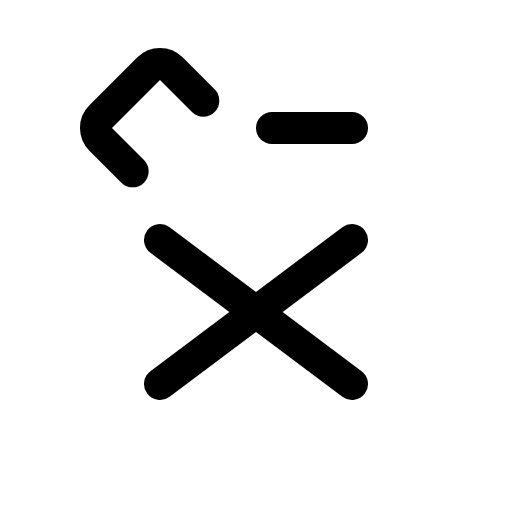
t = 0.00 s
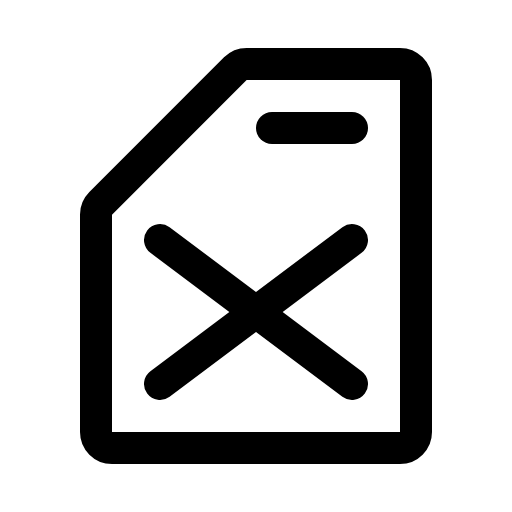
t = 1.20 s
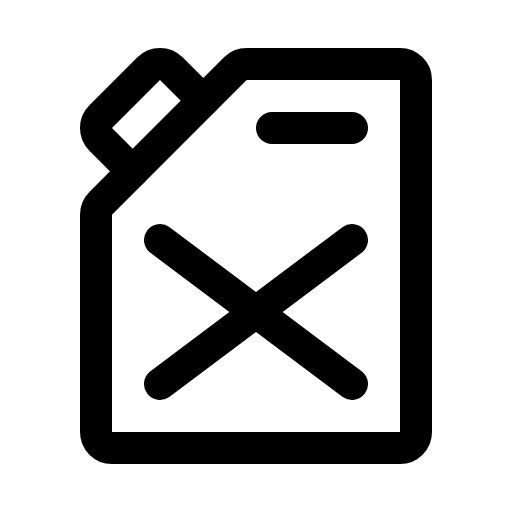
t = 1.58 s
t = 1.95 s: frame unchanged from t = 1.58 s, image omitted
t = 2.70 s: frame unchanged from t = 1.58 s, image omitted
t = 3.45 s: frame unchanged from t = 1.58 s, image omitted

The animated SVG that drew these frames (rendered in a browser with its animation timeline set to each time). Animation: 1 CSS @keyframes rule; one cycle of 4.20 s, repeats indefinitely.

<svg xmlns="http://www.w3.org/2000/svg" viewBox="0 0 256 256">
  <style>
    .draw-line {
      stroke-dasharray: 2000;
      stroke-dashoffset: 0;
    }
    svg:hover .draw-line {
      animation: phosphor-draw-in 3s ease-in-out infinite alternate;
    }
    @keyframes phosphor-draw-in {
      0%   { stroke-dashoffset: 2000; }
      50%  { stroke-dashoffset: 0; }
      100% { stroke-dashoffset: 0; }
    }
  </style><rect width="256" height="256" fill="none"/><path d="M123.31,32H200a8,8,0,0,1,8,8V216a8,8,0,0,1-8,8H56a8,8,0,0,1-8-8V107.31a8,8,0,0,1,2.34-5.65l67.32-67.32A8,8,0,0,1,123.31,32Z" fill="none" stroke="currentColor" stroke-linecap="round" stroke-linejoin="round" stroke-width="16" class="draw-line" pathLength="1" style="animation-delay: 0s"/><line x1="136" y1="64" x2="176" y2="64" fill="none" stroke="currentColor" stroke-linecap="round" stroke-linejoin="round" stroke-width="16" class="draw-line" pathLength="1" style="animation-delay: 0.3s"/><line x1="80" y1="120" x2="176" y2="192" fill="none" stroke="currentColor" stroke-linecap="round" stroke-linejoin="round" stroke-width="16" class="draw-line" pathLength="1" style="animation-delay: 0.6s"/><line x1="176" y1="120" x2="80" y2="192" fill="none" stroke="currentColor" stroke-linecap="round" stroke-linejoin="round" stroke-width="16" class="draw-line" pathLength="1" style="animation-delay: 0.9s"/><path d="M66.34,85.66l-16-16a8,8,0,0,1,0-11.32l24-24a8,8,0,0,1,11.32,0l16,16" fill="none" stroke="currentColor" stroke-linecap="round" stroke-linejoin="round" stroke-width="16" class="draw-line" pathLength="1" style="animation-delay: 1.2s"/></svg>
